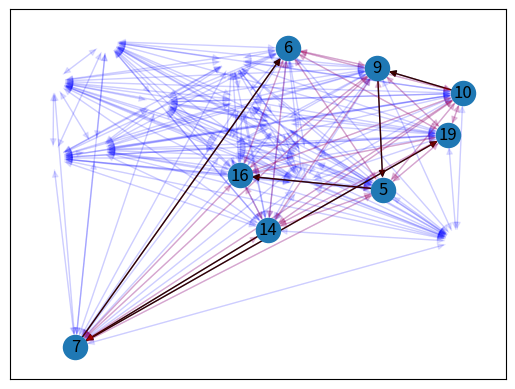

The script that saved this image: (Note: this script raises an exception after producing the figure.)
# -*- coding: utf-8 -*-
"""tripStitch.ipynb

Automatically generated by Colaboratory.

Original file is located at
    https://colab.research.google.com/drive/1ZtxNDwuuX72PBIlh7wKc996cLmZrrsnu
"""

import networkx as nx
import numpy as np
import matplotlib.pyplot as plt
import math
import pprint
import random

pos= []
src = 7
dst = 6
def SimulateData(n):
	global pos
	db = nx.complete_graph(n, nx.DiGraph())
	pos = nx.random_layout(db, seed=0)
	for e in list(db.edges):
		db.edges[e]['dist'] = math.dist(pos[e[0]], pos[e[1]])*10
		db.edges[e]['dura'] = 5*(math.dist(pos[e[0]], pos[e[1]])*10)
	return db

class Route():
	def __init__(self, src, dst, dist):
		self.src = src
		self.dst = dst
		self.dist = dist
	def __str__(self):
		return f"{self.src}----{self.dist}----->{self.dst}"

# this is to be implemented by service providers
def GetRoutes(missing_links):
	global src
	global dst
	routes = []
	for link in missing_links:
		if(random.randint(0,1) or (link[0]==src and link[1]==dst)):
			src1 = link[0]
			dst1 = link[1]
			dist = abs(db[src][dst]['dist']-0.5)
			tmp = Route(src1,dst1,dist)
			routes.append(tmp)
	# add few other responses as well
	# select random edges add them to the list
	k = 5
	nodes = list(np.random.choice(range(n), k*2, replace=False))
	for i in range(k):
		src1 = nodes[i]
		dst1 = nodes[i+2]
		dist = abs(db[src1][dst1]['dist']-0.5)
		tmp = Route(src1,dst1,dist)
		routes.append(tmp)

	return routes

def showGraph():
    edgeCol1 = []
    alpha = []
    global pos
    nx.draw_networkx_nodes(G, pos )
    nx.draw_networkx_labels(G, pos)
    nx.draw_networkx_edges(db, pos, edge_color=["blue"]*(n*(n-1)), alpha = [0.1]*(n*(n-1)))
    nx.draw_networkx_edges(G, pos, edge_color=["black"]*(n*(n-1)))
    nx.draw_networkx_edges(G_n_miss, pos, edge_color=["red"]*(n*(n-1)),  alpha = [0.1]*(n*(n-1)))
    plt.show()

'''Update the CLient Side Graph to accomodate New Nodes and Edges and decide which missing links to request on next iteration'''

def UpdateGraph(routes):
  for route in routes:
    src1 = route.src
    dst1 = route.dst
    G.add_edge(src1, dst1)
    dist = route.dist
    G[src1][dst1]['dist'] = dist


'''Rank the damn missing links preferable without completing the entire graph'''
# def FilterRankSelectMissingLinks(by='dist'):
# 	# implement a filter, rank, select criteria

# 	n = len(G)
# 	k = 2
# 	nodes = list(np.random.choice(range(n), k*2, replace=False))
# 	missing_links = []
# 	for i in range(k):
# 		src = nodes[i]
# 		dst = nodes[i+2]
# 		missing_links.append([src,dst])
# 	# add filtering creiteria
# 	# TBD
# 	return missing_links

'''Rank Paths'''

#function to create
def evaluate_paths_n_routes(num):
  global src
  global dst
  global paths_dict
  global missing_link_dict
  num = 0
  paths_dict = {} #for ranking paths
  missing_link_dict = {} #for ranking missing links

  '''Adding the shortest paths to evaluate their various parameters

  missing_link length > threshold
  number of transfers
  path length

  '''
  for i in nx.shortest_simple_paths(G_n_miss, src, dst, weight="dist"):
    if(num>20):
      break
    paths_dict[str(i)] = {"num_missing":0,"total_missing_dist":0 , "path_length":0, "num_transfers":0, "transfer_threshold":True}
    num+=1
  '''Adding metrics number of missing links, total '''
  for path_str in paths_dict:
    path = list(map(int, path_str.replace(" ", "")[1:-1].split(",")))
    i = 0
    transfer_flag=False
    while(i<len(path)-1):
      paths_dict[path_str]["path_length"] += db[path[i]][path[i+1]]['dist'];
      if(not G.has_edge(path[i],path[i+1])):

          '''path ranking params'''
          paths_dict[path_str]["transfer_threshold"] = paths_dict[path_str]["transfer_threshold"] and (int(db[path[i]][path[i+1]]['dist'])<transfer_threshold)
          paths_dict[path_str]["num_missing"] +=1
          paths_dict[path_str]["total_missing_dist"] += db[path[i]][path[i+1]]['dist'] #here the db dist can be replace by a real world heuristic like geographic distance
          if(not transfer_flag):                                                             #counting transfers consequent transfers count as 1
              paths_dict[path_str]["num_transfers"] +=1
              transfer_flag = True

          '''missing link ranking params'''
          if (path[i],path[i+1]) in missing_link_dict:
              missing_link_dict[(path[i],path[i+1])]["occ_freq"] += 1
          else:
              missing_link_dict[(path[i],path[i+1])] = {"occ_freq":0, "transferable":(db[path[i]][path[i+1]]['dist']<transfer_threshold)}
      else:
        transfer_flag = False

      i+=1

def Update_G_n_miss(G_n_miss):
	for e in list(G_n_miss.edges):
		G_n_miss.edges[e]['dist'] = math.dist(pos[e[0]], pos[e[1]])*10
		if e in list(G.edges):
			G_n_miss.edges[e]['dura'] = 2*(math.dist(pos[e[0]], pos[e[1]])*10)
		else:
			G_n_miss.edges[e]['dura'] = 5*(math.dist(pos[e[0]], pos[e[1]])*10)

	return G_n_miss

def missing_link_update():
	global r
	global src
	global dst
	for i in r:
		if (i.src, i.dst) in missing_links:
			missing_links.remove((i.src, i.dst))

def FilterRankSelectMissingLinks(by=''):
    global missing_link_dict
    for key, value in sorted(missing_link_dict.items(), key=lambda x: x[1]["occ_freq"]):
      if(not value["transferable"]):
        missing_links.append(key)
    return missing_links
    # implement a filter, rank, select criteria

n = 20

db = SimulateData(n)
# current state of the graph
G = nx.DiGraph()

max_dist = 100
stop = False
counter = 0

missing_links = [[src,dst]]
paths_dict = {} #for ranking paths
missing_link_dict = {} #for ranking missing links
transfer_threshold = 5;

while(counter < 10):
  r = GetRoutes(missing_links)
  UpdateGraph(r)
  missing_link_update()
  G_n_miss = nx.complete_graph(G).to_directed()
  G_n_miss = Update_G_n_miss(G_n_miss)
  showGraph()
  evaluate_paths_n_routes(10)
  missing_links = FilterRankSelectMissingLinks()
  # pprint.pprint(missing_link_dict)
  for key, value in sorted(missing_link_dict.items(), key=lambda x: x[1]["occ_freq"]):
    if(not value["transferable"]):
      print(key)
  for key, value in sorted(paths_dict.items(), key=lambda x: x[1]["path_length"]):
    if(value["transfer_threshold"]):
      print(f"{key}: {value}")
  # print("Missing links: ",missing_links)
  counter+=3
